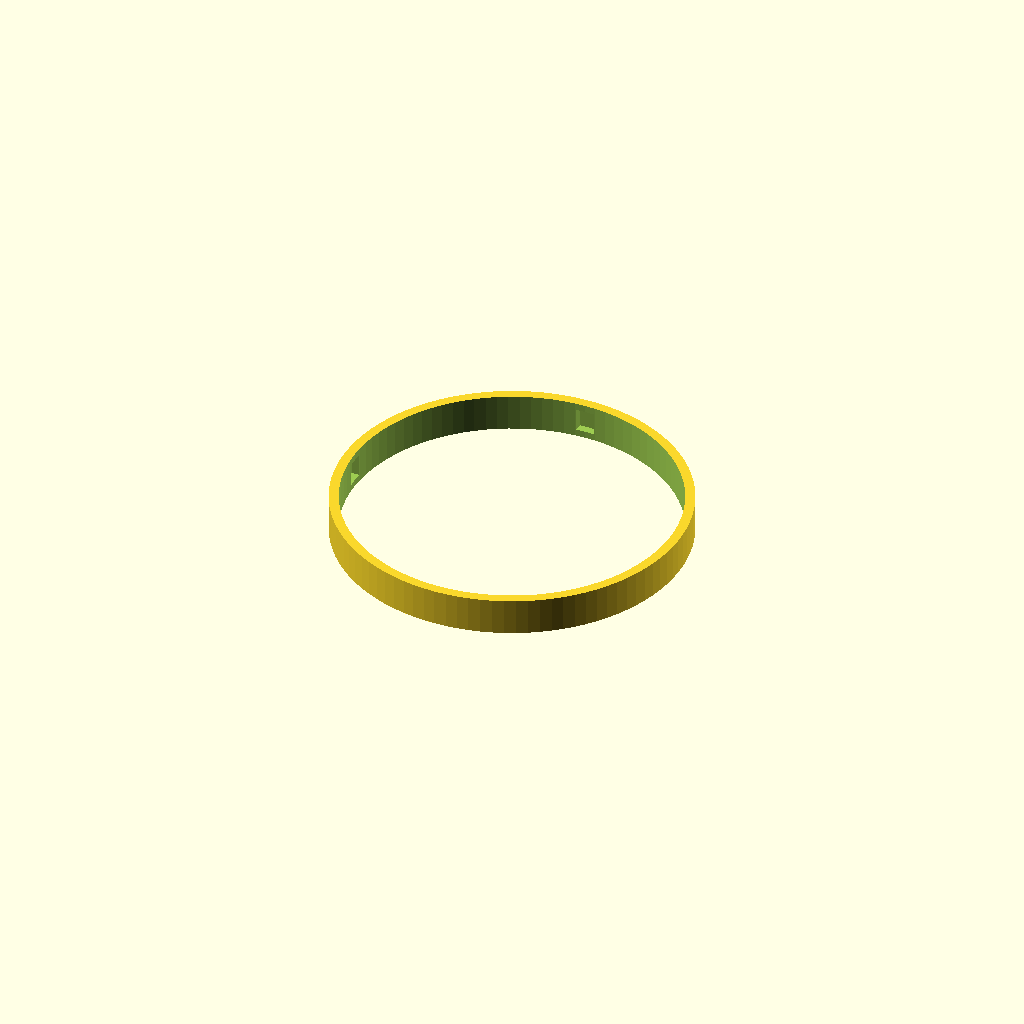
Cell 1: the model at its default parameters.
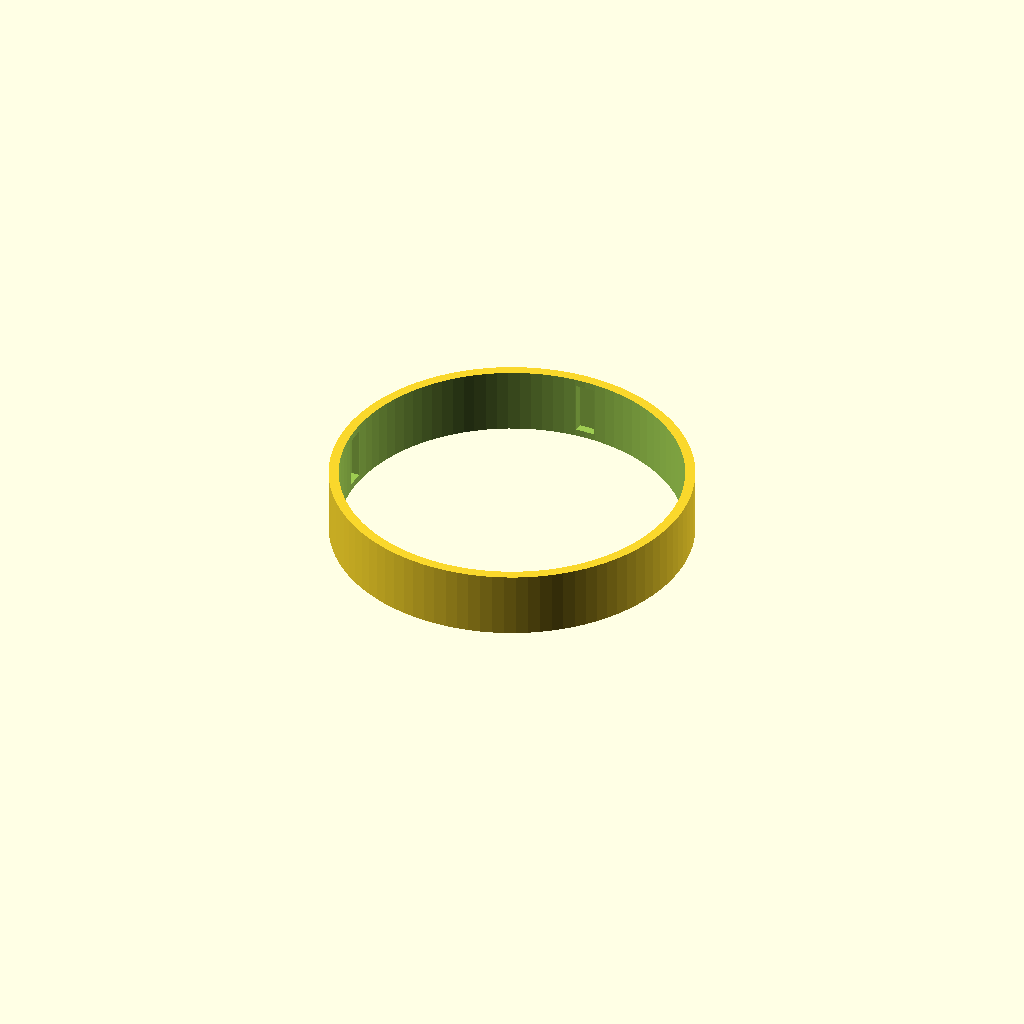
Cell 2: the same model with led_window_h = 24.
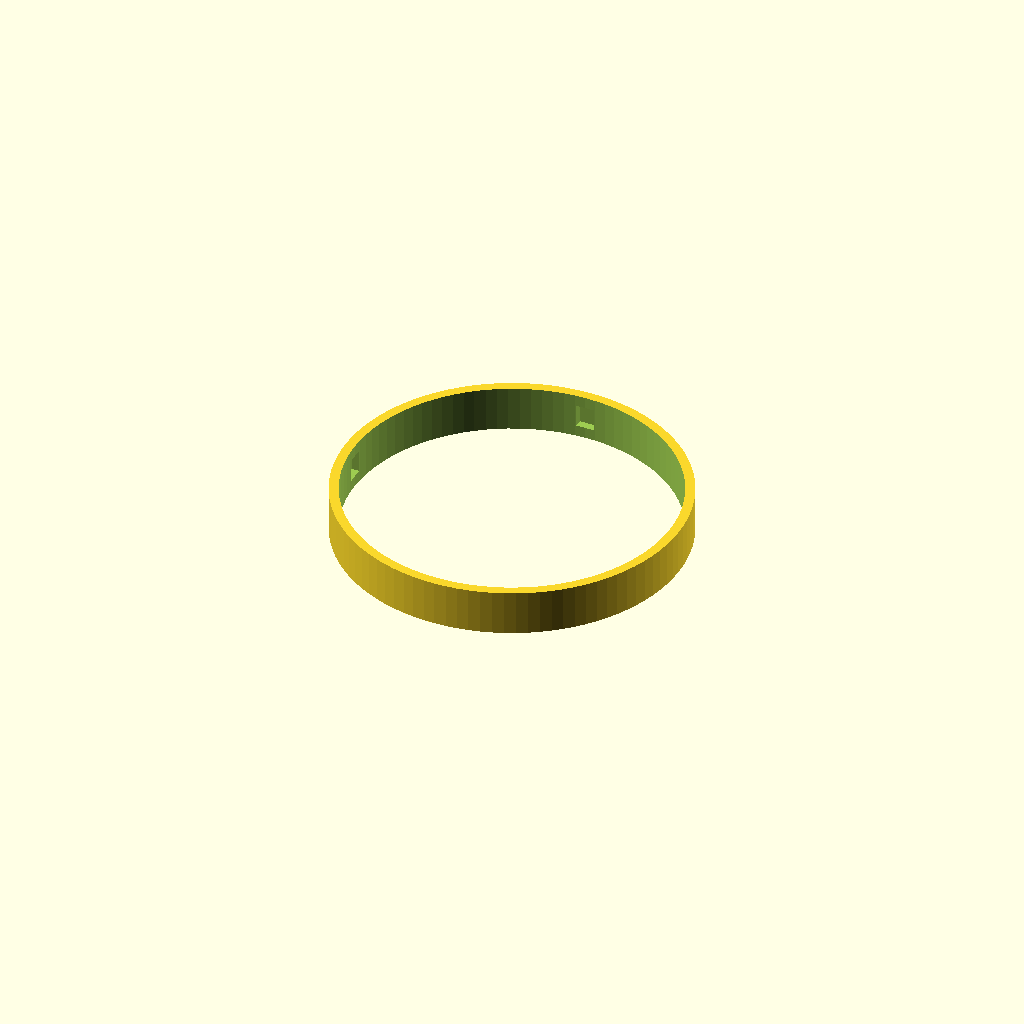
Cell 3: the same model with lip = 4.
All cells are drawn from one camera (rotation 55°, 0°, 25°, orthographic, colour scheme Cornfield), so only the parameter changes between them.
Source of the model, sport_cam/cad/led_diffuser_ring.scad:
// Translucent diffuser band that closes the base housing's LED window.
// Print in white/natural PETG, 2 perimeters, 0% infill, no top/bottom.
include <config.scad>

led_window_h = 12;             // must match base_housing.scad
lip = 2;

module led_diffuser_ring() {
    difference() {
        cylinder(d = base_d + 1.6, h = led_window_h + 2 * lip);
        translate([0, 0, -1])
            cylinder(d = base_d - 2 * base_wall - 0.8, h = led_window_h + 2 * lip + 2);
        // snap reliefs: 4 shallow finger cuts on the inside lip
        for (a = [0:90:270])
            rotate([0, 0, a])
                translate([base_d / 2 - base_wall, 0, led_window_h / 2 + lip])
                    cube([base_wall * 2, 8, led_window_h - 2], center = true);
    }
}

led_diffuser_ring();
Parameter table extracted from the source (name, type, default, range or options):
led_window_h: number, default 12
lip: number, default 2
